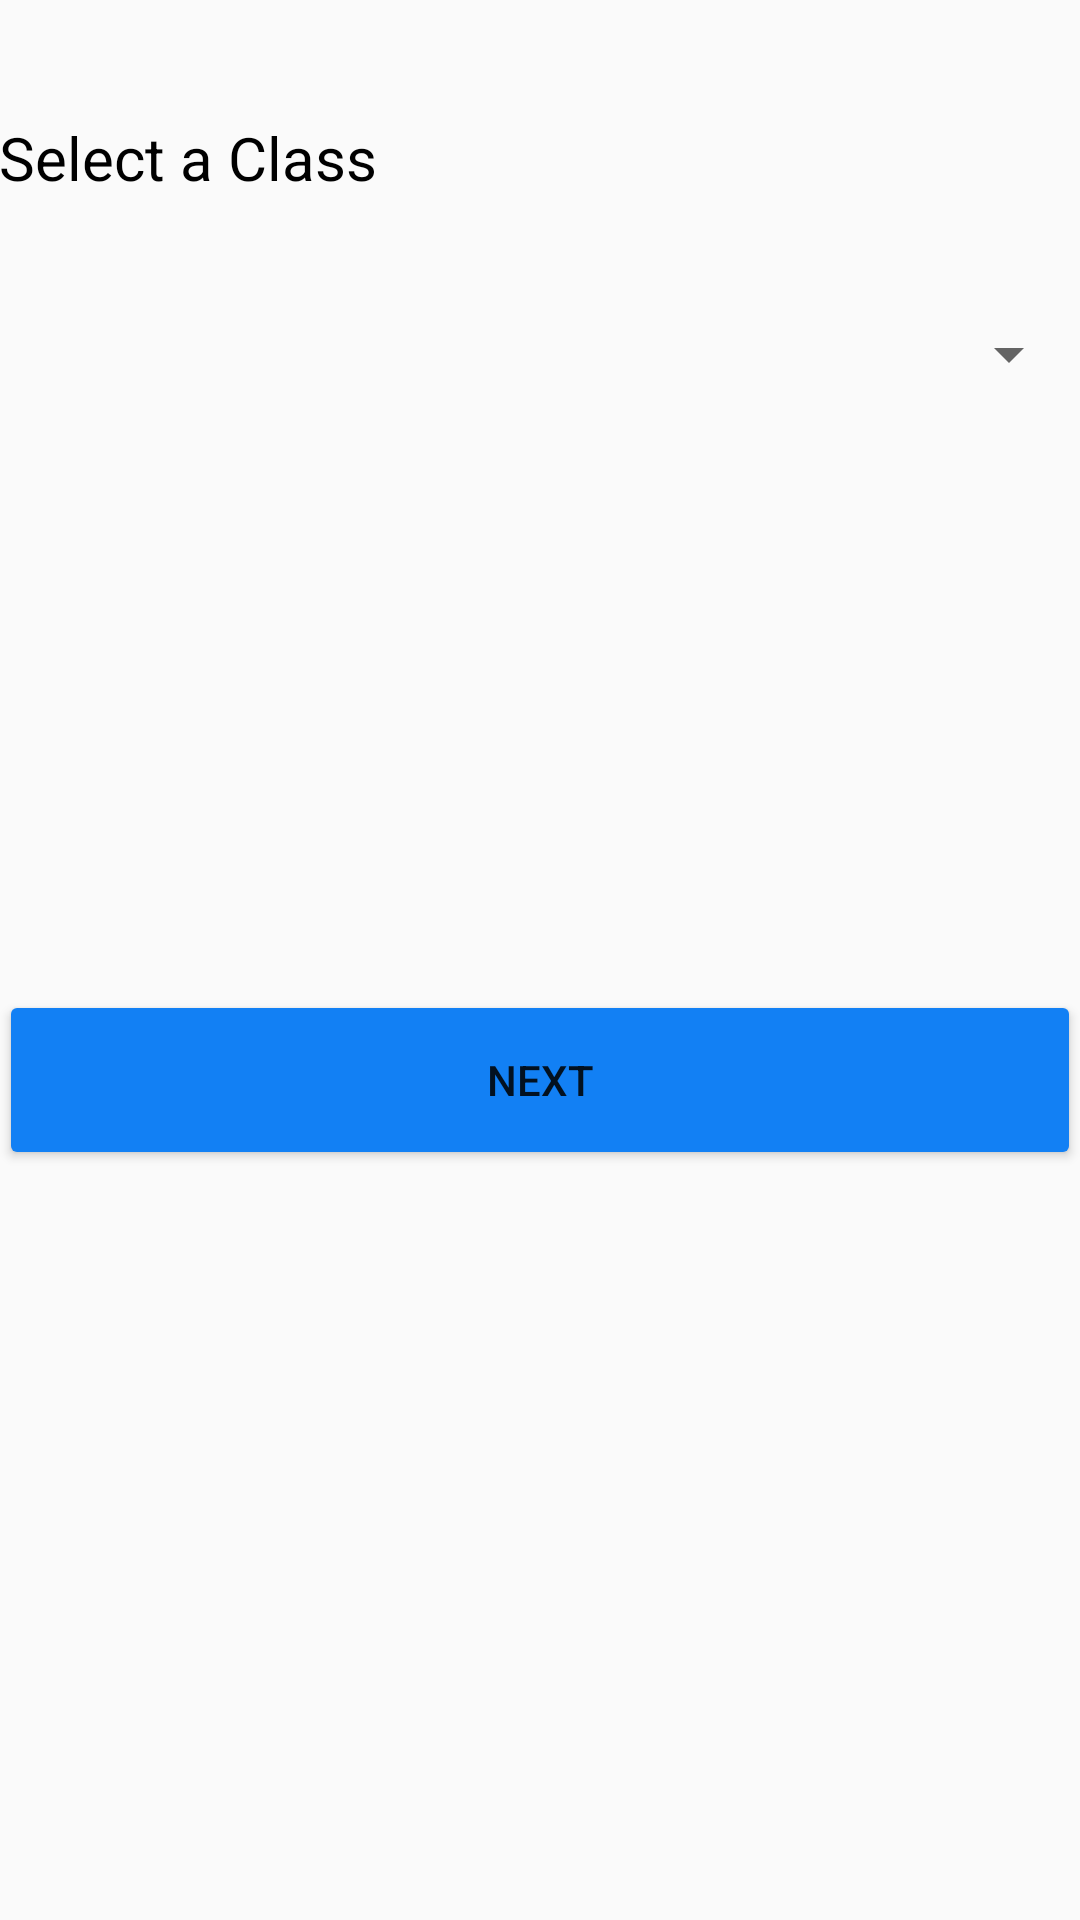

The Android layout XML behind this screen, and the referenced resources:
<!-- AndroidManifest.xml: application theme AppTheme -->
<!-- res/layout/activity_classes.xml -->
<?xml version="1.0" encoding="utf-8"?>
<LinearLayout xmlns:android="http://schemas.android.com/apk/res/android"
    xmlns:tools="http://schemas.android.com/tools"
    android:layout_width="match_parent"
    android:layout_height="match_parent"
    xmlns:app="http://schemas.android.com/apk/res-auto"
    android:paddingBottom="@dimen/activity_vertical_margin"
    android:paddingLeft="@dimen/activity_horizontal_margin"
    android:paddingRight="@dimen/activity_horizontal_margin"
    android:paddingTop="@dimen/activity_vertical_margin"
    android:orientation="vertical"
    app:layout_behavior="@string/appbar_scrolling_view_behavior"
    tools:context="com.karimi.attendance.Classes">

    <TextView
        android:layout_width="wrap_content"
        android:layout_height="wrap_content"
        android:id="@+id/editText"
        android:text="Select a Class"
        android:textSize="20dp"
        android:textColor="#000000"
        android:layout_marginTop="39dp"
        android:layout_alignParentTop="true"
        android:layout_centerHorizontal="true" />
    <Spinner
        android:layout_width="match_parent"
        android:layout_height="wrap_content"
        android:id="@+id/classes_spinner"
        android:layout_below="@+id/editText"
        android:layout_marginTop="40dp"
        android:layout_centerHorizontal="true" />
    <Button
        android:layout_width="match_parent"
        android:layout_height="60dp"
        android:text="Next"
        android:id="@+id/btn_next"
        android:layout_marginTop="200dp"
        android:layout_alignParentBottom="true"
        android:layout_centerHorizontal="true"
        android:layout_marginBottom="67dp" />
</LinearLayout>
<!-- resources referenced by this layout -->
<resources>
  <style name="AppTheme" parent="Theme.AppCompat.Light.DarkActionBar">
          
          <item name="colorPrimary">@color/colorPrimary</item>
          <item name="colorPrimaryDark">@color/colorPrimaryDark</item>
          <item name="colorAccent">@color/colorAccent</item>
  
          <item name="colorButtonNormal">@color/colorAccent</item>
          <item name="colorControlHighlight">@color/colorPrimary</item>
      </style>
  <color name="colorPrimary">#3F51B5</color>
  <color name="colorPrimaryDark">#303F9F</color>
  <color name="colorAccent">#1280f4</color>
</resources>
